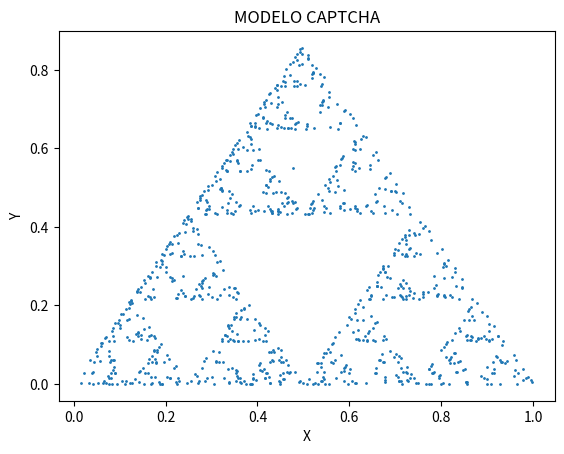

Python code for this plot:
import random
import math
import matplotlib.pyplot as plt

def generate_triangle_coordinates():
    # Vértices del triángulo equilátero
    V1 = (0, 0)
    V2 = (1, 0)
    V3 = (0.5, math.sqrt(3) / 2)
    return V1, V2, V3

def midpoint(P, V):
    return ((P[0] + V[0]) / 2, (P[1] + V[1]) / 2)

def generate_captcha_points(iterations=100):
    V1, V2, V3 = generate_triangle_coordinates()
    vertices = [V1, V2, V3]
    
    # Punto inicial aleatorio
    P = (random.uniform(0, 1), random.uniform(0, 1))
    points = [P]
    
    for _ in range(iterations):
        V = random.choice(vertices)
        P = midpoint(P, V)
        points.append(P)
    
    return points

def save_points_to_file(points, filename="captcha_points.txt"):
    with open(filename, "w") as file:
        for point in points:
            file.write(f"{point[0]} {point[1]}\n")

def plot_points(filename="captcha_points.txt"):
    points = []
    with open(filename, "r") as file:
        for line in file:
            x, y = map(float, line.split())
            points.append((x, y))
    
    x_vals = [p[0] for p in points]
    y_vals = [p[1] for p in points]
    
    plt.scatter(x_vals, y_vals, s=1)
    plt.title("MODELO CAPTCHA")
    plt.xlabel("X")
    plt.ylabel("Y")
    plt.show()

# Generar y guardar puntos
iterations = 1000
points = generate_captcha_points(iterations)
save_points_to_file(points)

# Graficar los puntos
plot_points()
